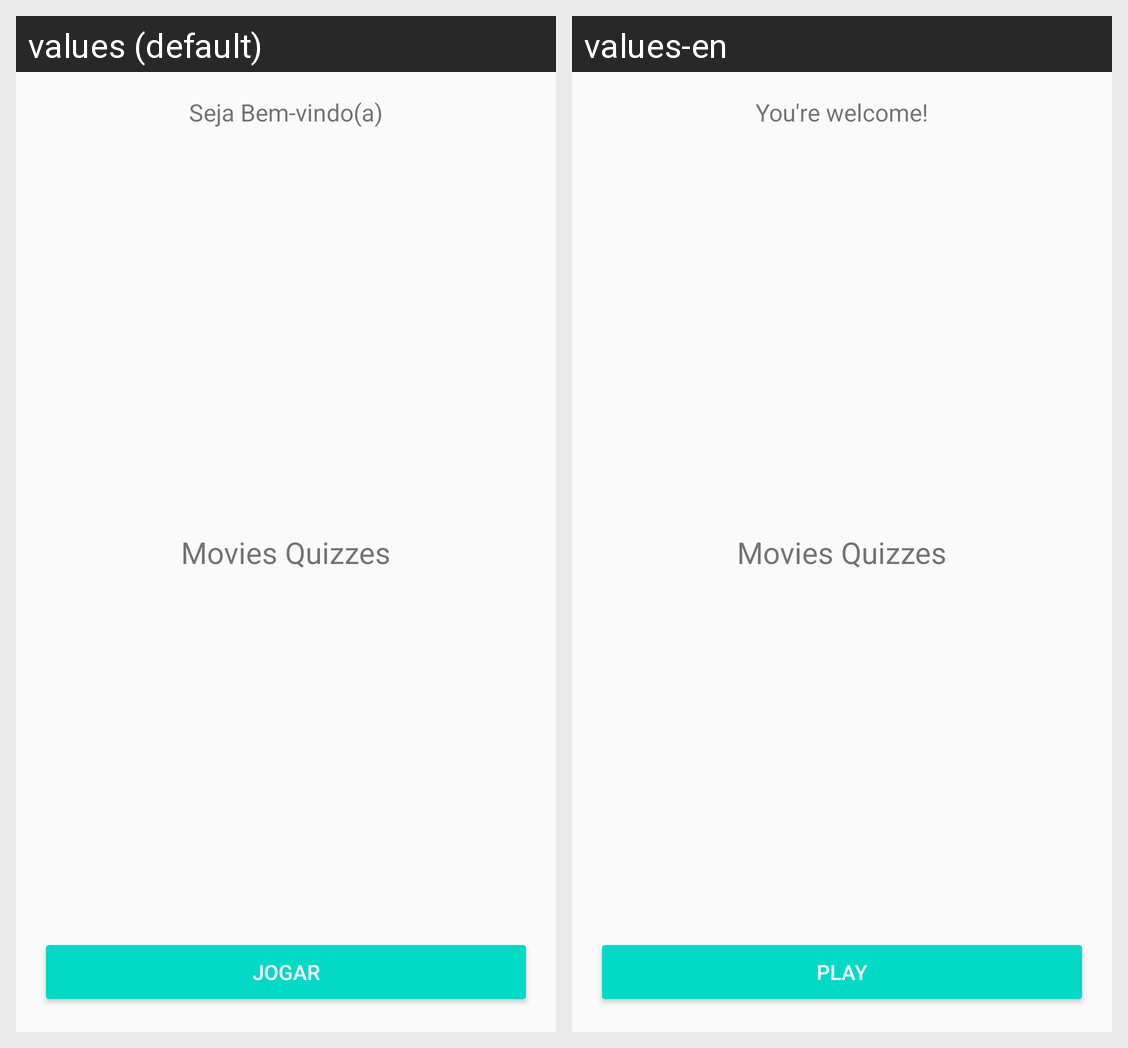

Here is an Android app screen in its default locale and in the app's own translations. Write out the translated-string differences for the strings that appear on this screen.
Android screen res/layout/activity_main.xml rendered under 2 locales, left to right: values (default), values-en. Device: Nexus 5 (rendered at 1080×1920; each locale shown at half size, 540×960, under a caption strip naming it); theme AppTheme.
Strings drawn on this screen, with the default value and each locale's value (text and hints the layout hard-codes, and strings that could not be matched under every locale, appear in the picture but are not listed):

welcome
  values: Seja Bem-vindo(a)
  values-en: You're welcome!

MoviesQuizzes
  values: Movies Quizzes
  values-en: Movies Quizzes  [not translated; the default value is used]

play
  values: Jogar
  values-en: Play
